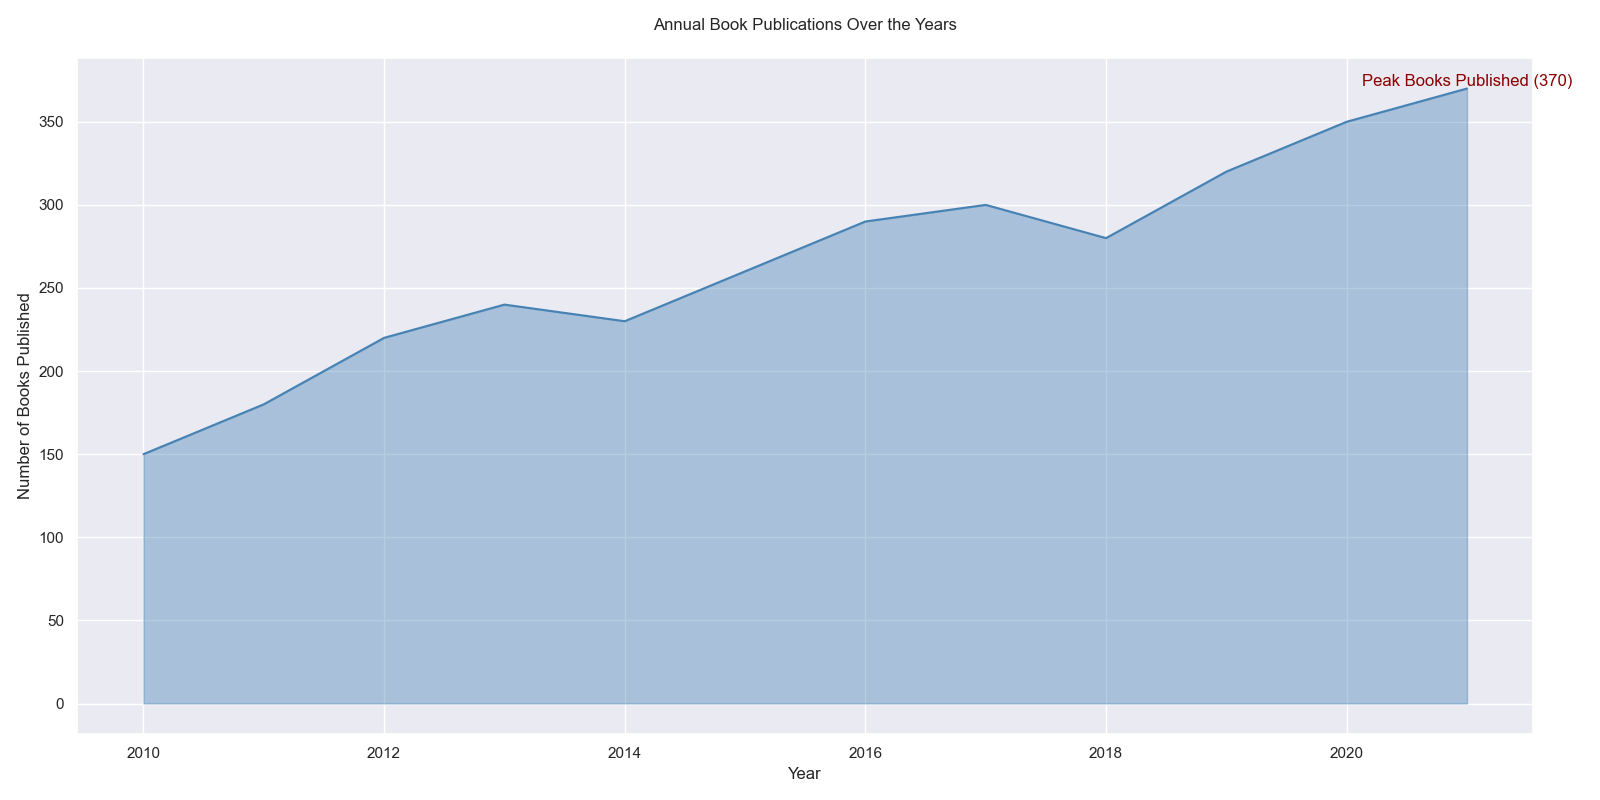

The table this chart was drawn from, first rows:
Year, Books_Published
2010, 150
2011, 180
2012, 220
2013, 240
2014, 230
2015, 260
2016, 290
2017, 300
2018, 280
2019, 320
2020, 350
2021, 370
